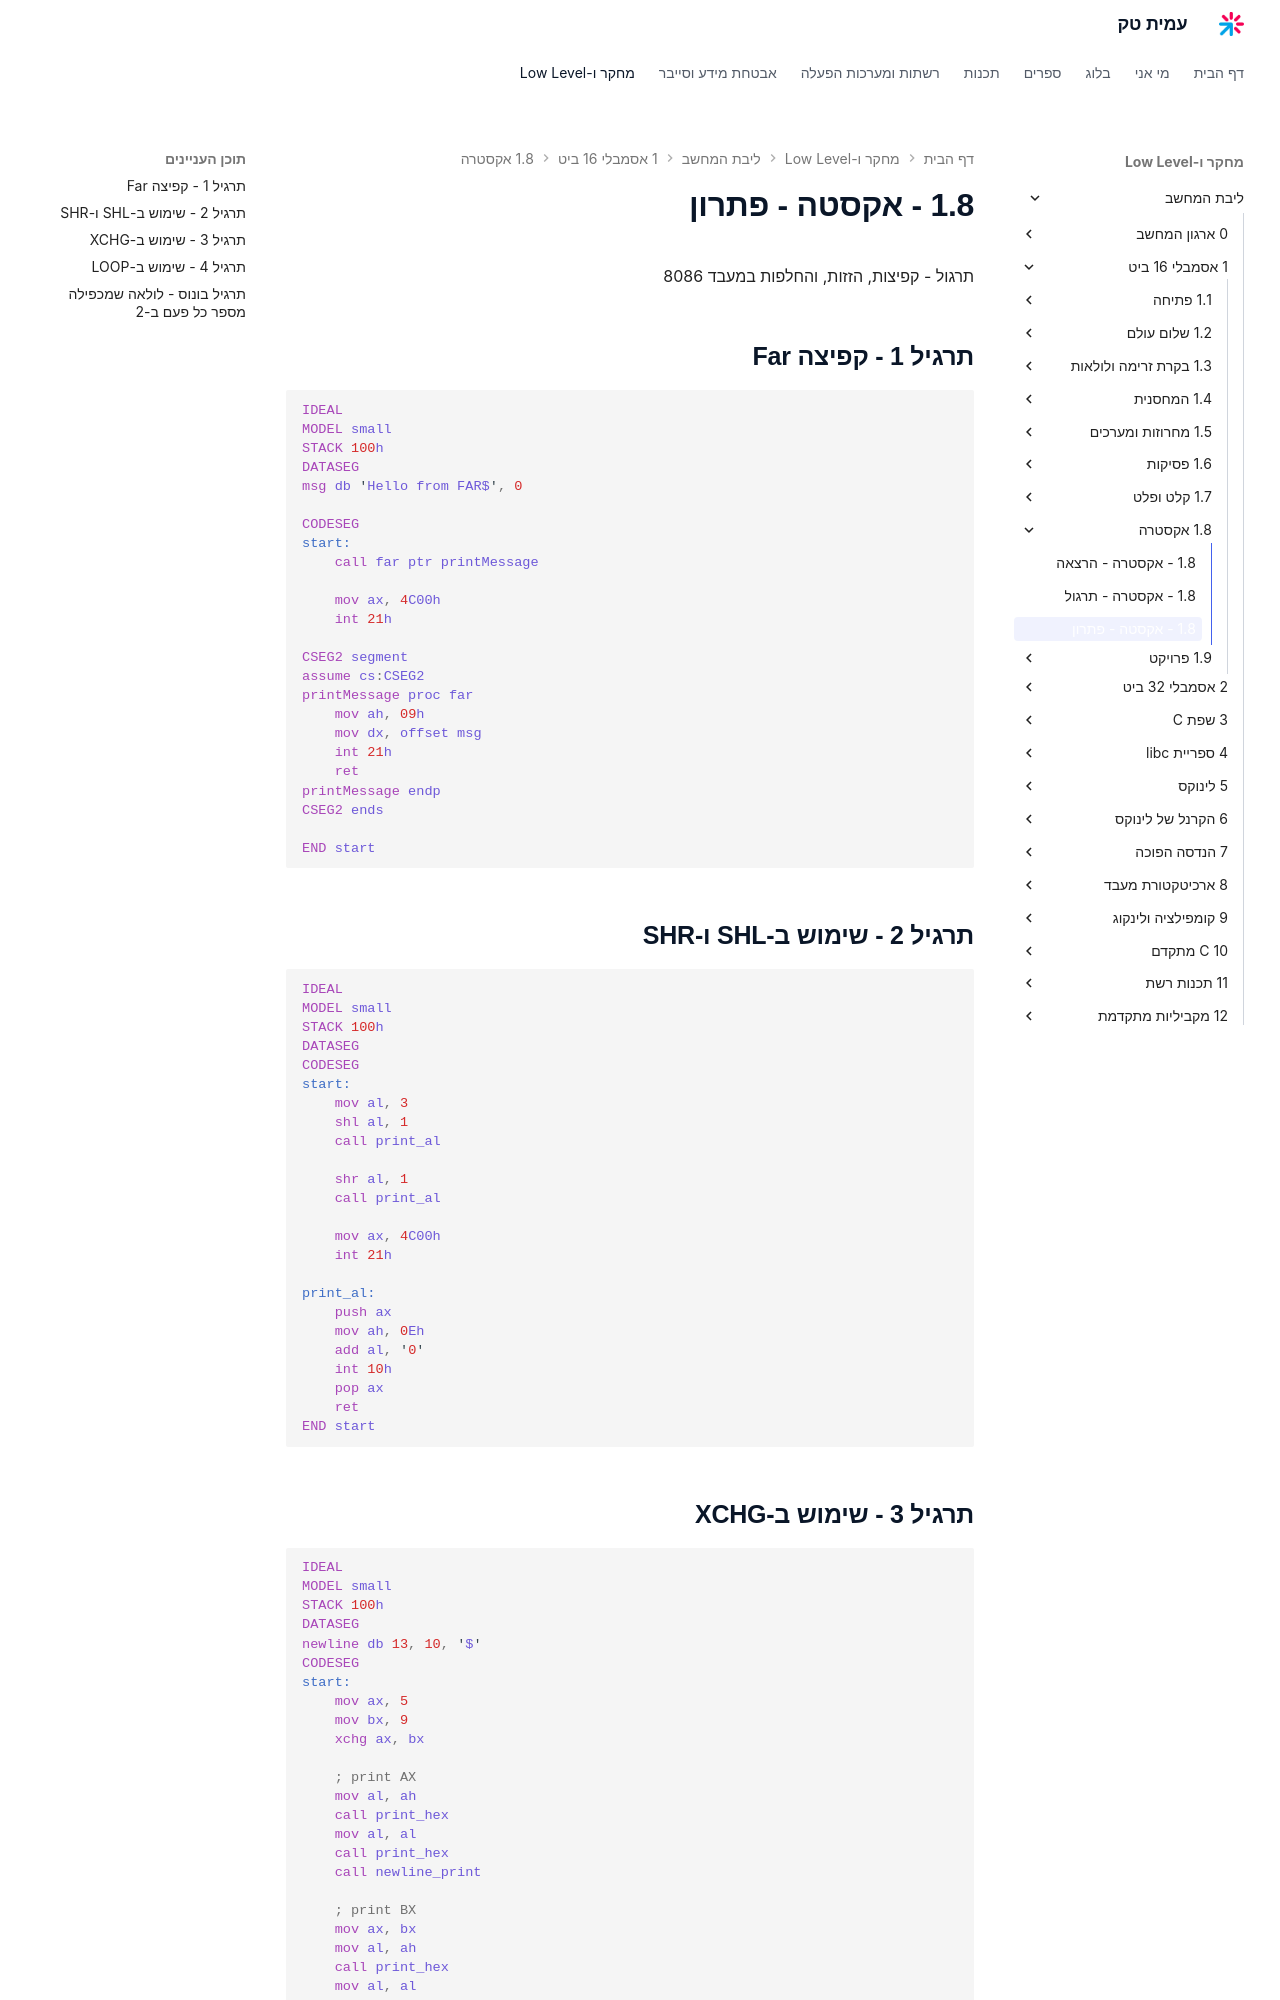

repository: AmitPinchasi/amittech · page: ליבת-המחשב/1 - אסמבלי 16 ביט/1.8 - אקסטרה/1.8 - אקסטה - פתרון/index.html · generator: mkdocs

תרגול – קפיצות, הזזות, והחלפות במעבד 8086


## תרגיל 1 – קפיצה Far

```asm
IDEAL
MODEL small
STACK 100h
DATASEG
msg db 'Hello from FAR$', 0

CODESEG
start:
    call far ptr printMessage

    mov ax, 4C00h
    int 21h

CSEG2 segment
assume cs:CSEG2
printMessage proc far
    mov ah, 09h
    mov dx, offset msg
    int 21h
    ret
printMessage endp
CSEG2 ends

END start
```

---

## תרגיל 2 – שימוש ב־SHL ו־SHR

```asm
IDEAL
MODEL small
STACK 100h
DATASEG
CODESEG
start:
    mov al, 3
    shl al, 1
    call print_al

    shr al, 1
    call print_al

    mov ax, 4C00h
    int 21h

print_al:
    push ax
    mov ah, 0Eh
    add al, '0'
    int 10h
    pop ax
    ret
END start
```

---
